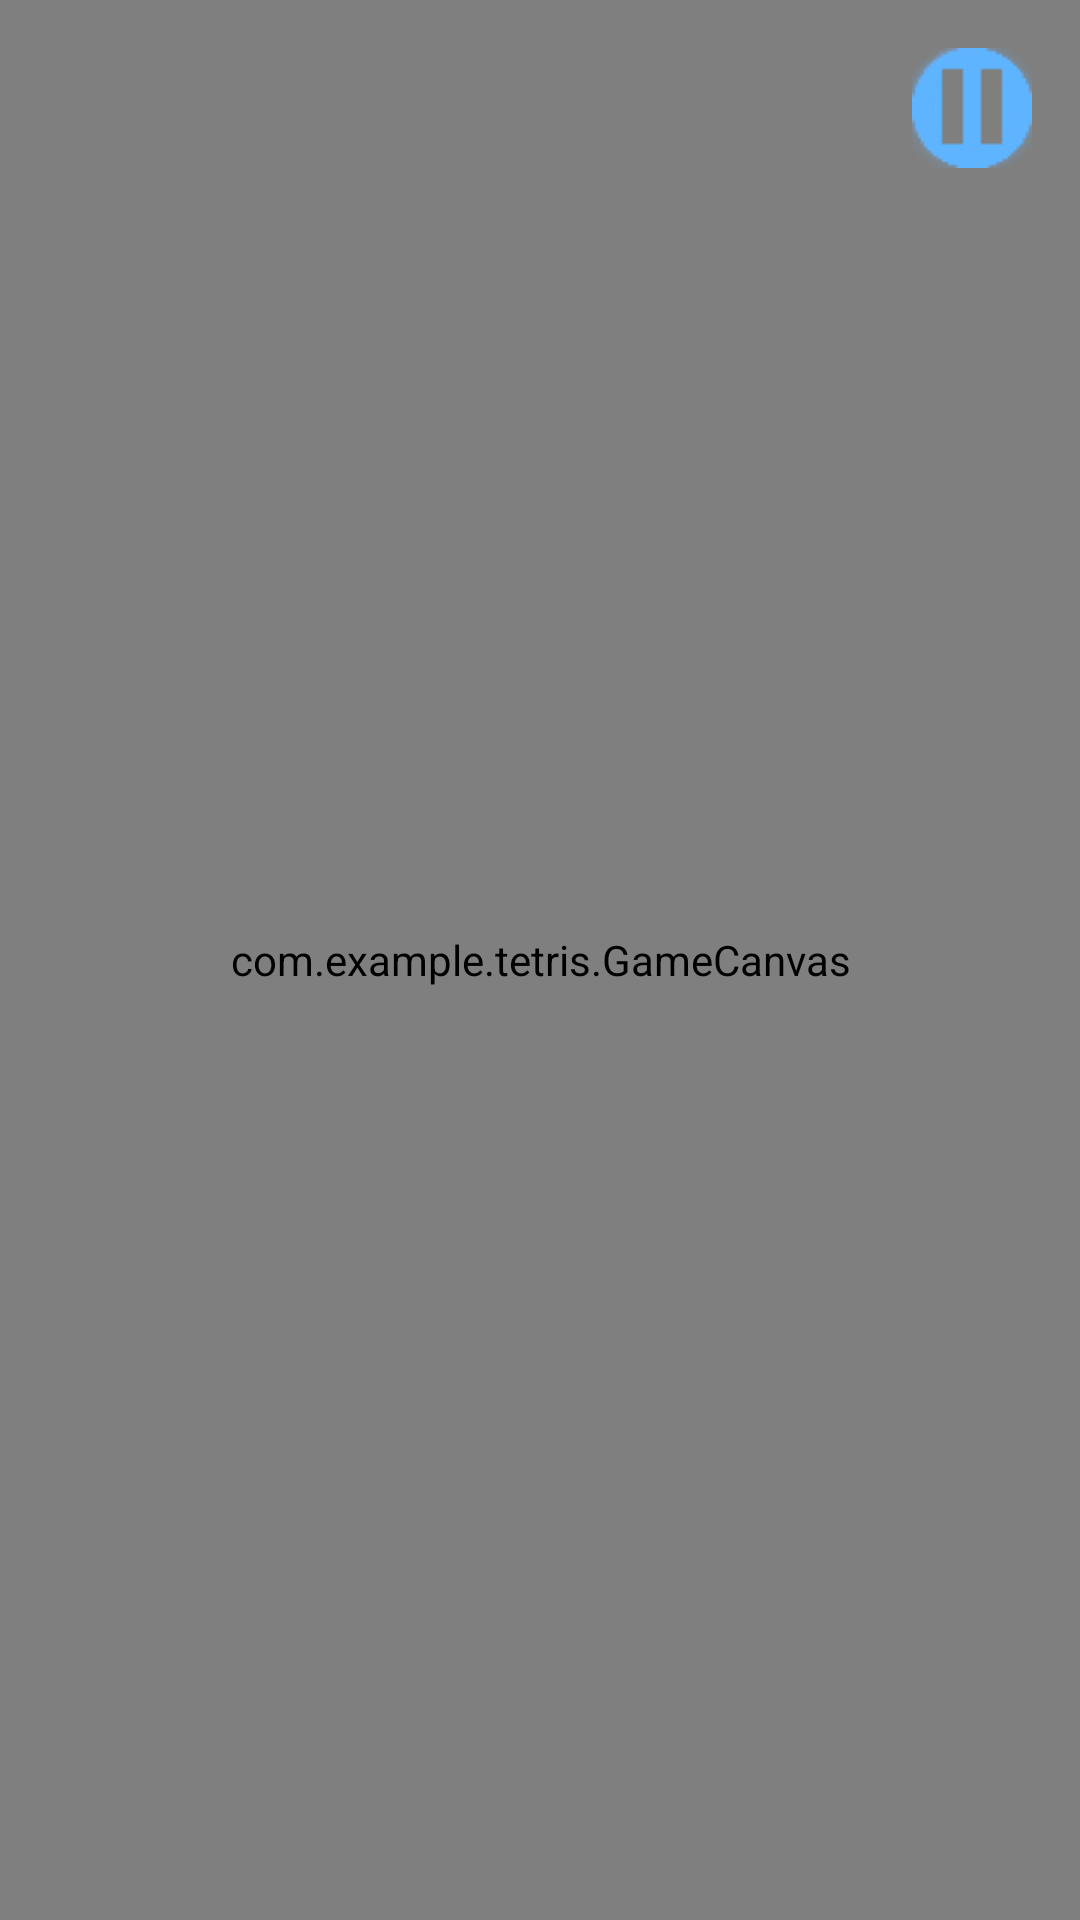

Layout XML and referenced resources for this Android screen:
<!-- AndroidManifest.xml: application theme AppTheme -->
<!-- res/layout/activity_game.xml -->
<?xml version="1.0" encoding="utf-8"?>
<androidx.constraintlayout.widget.ConstraintLayout xmlns:android="http://schemas.android.com/apk/res/android"
    xmlns:app="http://schemas.android.com/apk/res-auto"
    xmlns:tools="http://schemas.android.com/tools"
    android:layout_width="match_parent"
    android:layout_height="match_parent"
    tools:context=".GameActivity">

    <com.example.tetris.GameCanvas
        android:id="@+id/gamecanvas"
        android:layout_width="0dp"
        android:layout_height="0dp"
        app:layout_constraintBottom_toBottomOf="parent"
        app:layout_constraintHorizontal_bias="1.0"
        app:layout_constraintLeft_toLeftOf="parent"
        app:layout_constraintRight_toRightOf="parent"
        app:layout_constraintTop_toTopOf="parent"
        app:layout_constraintVertical_bias="0.0" />

    <TextView
        android:id="@+id/pauseText"
        android:layout_width="wrap_content"
        android:layout_height="wrap_content"
        android:text="Pause"
        android:textSize="30sp"
        app:layout_constraintBottom_toTopOf="@+id/resumebtn"
        app:layout_constraintEnd_toEndOf="parent"
        app:layout_constraintStart_toStartOf="parent"
        app:layout_constraintTop_toTopOf="parent"
        android:visibility="gone"/>

    <Button
        android:id="@+id/resumebtn"
        android:layout_width="119dp"
        android:layout_height="44dp"
        android:background="#5eb4ff"
        android:text="Resume"
        app:layout_constraintBottom_toBottomOf="parent"
        app:layout_constraintEnd_toEndOf="parent"
        app:layout_constraintStart_toStartOf="parent"
        app:layout_constraintTop_toTopOf="parent"
        android:visibility="gone"/>

    <Button
        android:id="@+id/mainmenubtn"
        android:layout_width="119dp"
        android:layout_height="44dp"
        android:layout_marginTop="32dp"
        android:background="#5eb4ff"
        android:text="Main menu"
        app:layout_constraintEnd_toEndOf="parent"
        app:layout_constraintStart_toStartOf="parent"
        app:layout_constraintTop_toBottomOf="@+id/resumebtn"
        android:visibility="gone"/>

    <ImageView
        android:id="@+id/pauseBtn"
        android:layout_width="wrap_content"
        android:layout_height="wrap_content"
        android:layout_marginTop="16dp"
        android:layout_marginEnd="16dp"
        android:layout_marginRight="16dp"
        app:layout_constraintEnd_toEndOf="parent"
        app:layout_constraintTop_toTopOf="parent"
        app:srcCompat="@drawable/pause" />

    <Switch
        android:id="@+id/music_switch"
        android:layout_width="wrap_content"
        android:layout_height="wrap_content"
        android:layout_marginEnd="16dp"
        android:layout_marginRight="16dp"
        android:layout_marginBottom="12dp"
        android:checked="true"
        android:textOff="OFF"
        android:textOn="ON"
        android:theme="@style/SwitchCompatTheme"
        app:layout_constraintBottom_toBottomOf="parent"
        app:layout_constraintEnd_toEndOf="parent"
        android:visibility="gone"/>

    <TextView
        android:id="@+id/music_text"
        android:layout_width="wrap_content"
        android:layout_height="wrap_content"
        android:layout_marginEnd="76dp"
        android:layout_marginRight="76dp"
        android:layout_marginBottom="12dp"
        android:text="Music"
        android:textColor="#5eb4ff"
        android:textSize="18sp"
        app:layout_constraintBottom_toBottomOf="parent"
        app:layout_constraintEnd_toEndOf="parent"
        android:visibility="gone"/>

</androidx.constraintlayout.widget.ConstraintLayout>
<!-- resources referenced by this layout -->
<resources>
  <!-- drawable pause: png bitmap (drawable-v24, 3818 bytes) -->
  <style name="SwitchCompatTheme">
          <item name="colorControlActivated">#5eb4ff</item>
      </style>
  <style name="AppTheme" parent="Theme.AppCompat.Light.DarkActionBar">
          
          <item name="colorPrimary">@color/colorPrimary</item>
          <item name="colorPrimaryDark">@color/colorPrimaryDark</item>
          <item name="colorAccent">@color/colorAccent</item>
      </style>
  <!-- not gathered from this repository: default colours our renderer supplied (Android Studio template values) -->
  <color name="colorPrimary">#FF6200EE</color>
  <color name="colorPrimaryDark">#FF3700B3</color>
  <color name="colorAccent">#FF03DAC5</color>
</resources>
